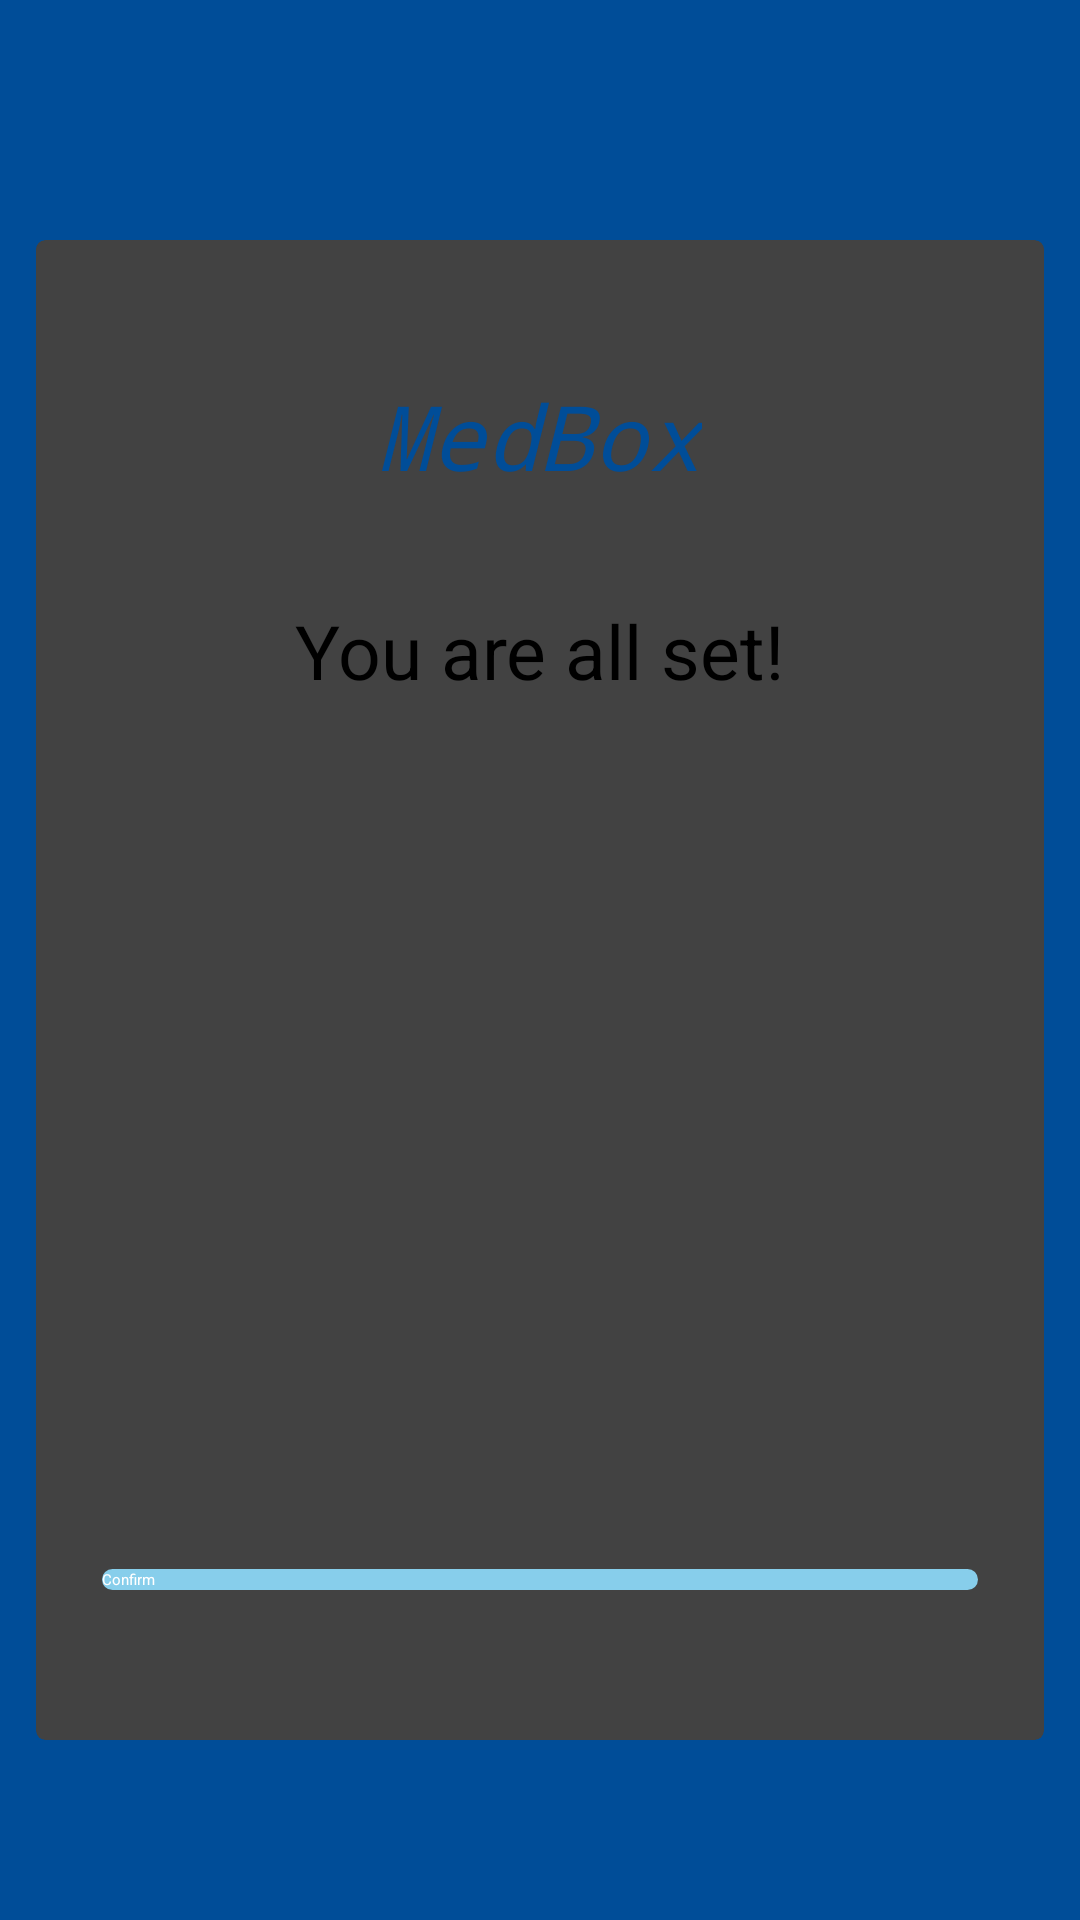

Produce the Android XML layout that renders to this screen, including the resource entries it uses.
<!-- AndroidManifest.xml: application theme Theme.JWTApplication -->
<!-- res/layout/activity_welcome.xml -->
<?xml version="1.0" encoding="utf-8"?>
<android.support.constraint.ConstraintLayout xmlns:android="http://schemas.android.com/apk/res/android"
    xmlns:app="http://schemas.android.com/apk/res-auto"
    xmlns:tools="http://schemas.android.com/tools"
    android:layout_width="match_parent"
    android:layout_height="match_parent"
    android:background="@color/login_text"
    tools:context=".module.LoginActivity">

    <android.support.v7.widget.CardView
        android:layout_width="336dp"
        android:layout_height="500dp"
        android:layout_marginBottom="8dp"
        android:layout_marginEnd="8dp"
        android:layout_marginStart="8dp"
        android:layout_marginTop="36dp"
        app:cardCornerRadius="3dp"
        app:cardElevation="10dp"
        app:layout_constraintBottom_toBottomOf="parent"
        app:layout_constraintEnd_toEndOf="parent"
        app:layout_constraintStart_toStartOf="parent"
        app:layout_constraintTop_toTopOf="parent"
        app:layout_constraintVertical_bias="0.457">

        <RelativeLayout
            android:layout_width="match_parent"
            android:layout_height="match_parent">

            <TextView
                android:id="@+id/inform1"
                android:layout_width="wrap_content"
                android:layout_height="wrap_content"
                android:layout_alignParentTop="true"
                android:layout_centerHorizontal="true"
                android:layout_marginTop="120dp"
                android:text="You are all set!"
                android:gravity="center"
                android:textSize="25sp" />

            <androidx.appcompat.widget.AppCompatButton
                android:id="@+id/confirm1"
                android:layout_width="292dp"
                android:layout_height="wrap_content"
                android:layout_alignParentBottom="true"
                android:layout_centerHorizontal="true"
                android:layout_marginBottom="50dp"
                android:background="@drawable/login_btn"
                android:elevation="5dp"
                android:text="Confirm"
                android:textColor="@android:color/white"
                app:layout_constraintEnd_toEndOf="parent"
                app:layout_constraintStart_toStartOf="parent"
                app:layout_constraintTop_toBottomOf="@+id/inform1" />

            <ImageView
                android:layout_width="160dp"
                android:layout_height="160dp"
                android:layout_alignParentTop="true"
                android:layout_centerHorizontal="true"
                android:layout_marginTop="190dp"
                android:src="@drawable/correct" />

            <TextView
                android:id="@+id/loginTitleTextView2"
                android:layout_width="wrap_content"
                android:layout_height="wrap_content"
                android:layout_alignParentTop="true"
                android:layout_centerHorizontal="true"
                android:layout_marginTop="45dp"
                android:text="MedBox"
                android:textColor="@color/login_text"
                android:textSize="30sp"
                android:textStyle="italic"
                android:typeface="monospace" />

            <View
                android:id="@+id/divider1"
                android:layout_width="106dp"
                android:layout_height="3dp"
                android:layout_alignParentBottom="true"
                android:layout_centerHorizontal="true"
                android:layout_marginBottom="63dp" />
        </RelativeLayout>

    </android.support.v7.widget.CardView>

</android.support.constraint.ConstraintLayout>
<!-- resources referenced by this layout -->
<resources>
  <color name="login_text">#004d98</color>
  <!-- drawable login_btn (drawable-v24) -->
  <?xml version="1.0" encoding="utf-8"?>
  <shape xmlns:android="http://schemas.android.com/apk/res/android">
      <corners android:radius="5dp" />
      <solid android:color="@color/skyblue" />
    
  </shape>
  <color name="skyblue">#87CEEB</color>
</resources>
